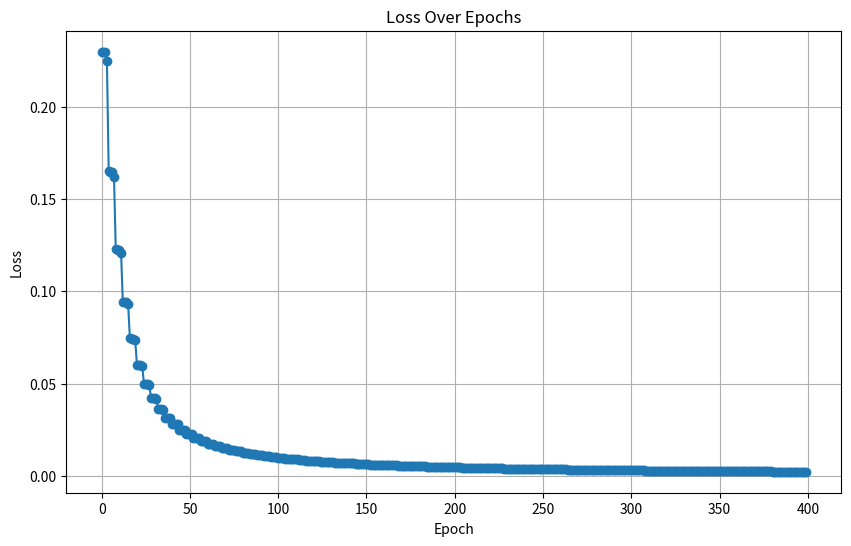

Write the Python code that produced this figure. (Note: this script raises an exception after producing the figure.)
import numpy as np
import matplotlib.pyplot as plt

def sigmoid(x):
    #Activation function
    return 1/(1+np.exp(-x))

def deriv_sigmoid(x):
    #derivative of sigmoig, used to calculate gradient descent
    fx = sigmoid(x)
    return fx *(1-fx)

def mse_loss(y_true, y_pred):
    #This is essentially our cost function
    #y_true and y_pred are numpy arrays of the same length
    return ((y_pred - y_true)**2).mean()

class NeuralNetwork:
    '''
    A neural network with:
        - 2 inputs
        - a hidden layer consisting of 2 neurons (h1 and h2)
        - an output layer with one neuron (o1) that takes h1 and h2 as inputs
    '''
    def __init__(self):
        #Weights
        self.w1 = np.random.normal() #x1 to h1
        self.w2 = np.random.normal() #x2 to h1
        self.w3 = np.random.normal() #x1 to h2
        self.w4 = np.random.normal() #x2 to h2
        self.w5 = np.random.normal() #h1 to o1
        self.w6 = np.random.normal() #h2 to o1

        #Biases 
        self.b1 = np.random.normal() #h1 bias
        self.b2 = np.random.normal() #h2 bias
        self.b3 = np.random.normal() #o1 bias

    def feedforward(self,x):
        h1 = sigmoid(self.w1*x[0] + self.w2*x[1] + self.b1)
        h2 = sigmoid(self.w3*x[0] + self.w4*x[1] + self.b1)
        o1 = sigmoid(self.w5*h1 + self.w6*h2 + self.b3)
        return o1
    
    def train(self, data, all_y_trues):
        '''
        - data is a (n x 2) numpy array, where n = # of samples in the dataset
        - all_y_trues is a numpy array with n elements. Elements in all_y_trues correspond to those in data
        '''

        learn_rate = 0.1
        epochs = 1000 #number of times to loop through the entire dataset
        losses = []

        for epoch in range(epochs):
            for x,y_true in zip(data, all_y_trues):
                #---Do a feed forward
                sum_h1 = self.w1 * x[0] + self.w2 * x[1] + self.b1
                h1 = sigmoid(sum_h1)

                sum_h2 = self.w3 * x[0] + self.w4 * x[1] + self.b2
                h2 = sigmoid(sum_h2)

                sum_o1 = self.w5 * h1 + self.w6 * h2 + self.b3
                o1 = sigmoid(sum_o1)

                y_pred = o1

                #---Calculate partial derivatives
                d_L_d_ypred = -2 *(y_true-y_pred)

                #Neuron o1
                #we are essentially taking the derivative of f(w5*h1 + w6*h2 + b3)
                d_ypred_d_w5 = h1 * deriv_sigmoid(sum_o1)   #product rule
                d_ypred_d_w6 = h2* deriv_sigmoid(sum_o1)    #product rule
                d_ypred_d_b3 = deriv_sigmoid(sum_o1)

                d_ypred_d_h1 = self.w5*deriv_sigmoid(sum_o1)
                d_ypred_d_h2 = self.w6*deriv_sigmoid(sum_o1)

                #Neuron h1
                d_h1_d_w1 = x[0] *deriv_sigmoid(sum_h1)
                d_h1_d_w2 = x[1] *deriv_sigmoid(sum_h1)
                d_h1_d_b1 = deriv_sigmoid(sum_h1)

                #Neuron h2
                d_h2_d_w3 = x[0] * deriv_sigmoid(sum_h2)
                d_h2_d_w4 = x[1] * deriv_sigmoid(sum_h2)
                d_h2_d_b2 = deriv_sigmoid(sum_h2)

                #---Update weights and biases 
                #Neuron h1
                self.w1 -= learn_rate * d_L_d_ypred * d_ypred_d_h1 * d_h1_d_w1
                self.w2 -= learn_rate *d_L_d_ypred * d_ypred_d_h1 * d_h1_d_w2
                self.b1 -= learn_rate * d_L_d_ypred * d_ypred_d_h1 * d_h1_d_b1

                #Neuron h2
                self.w3 -= learn_rate * d_L_d_ypred * d_ypred_d_h2 * d_h2_d_w3
                self.w4 -= learn_rate * d_L_d_ypred * d_ypred_d_h2 * d_h2_d_w4
                self.b2 -= learn_rate * d_L_d_ypred * d_ypred_d_h2 * d_h2_d_b2

                #Neuron o1
                self.w5 -= learn_rate * d_L_d_ypred * d_ypred_d_w5
                self.w6  -= learn_rate * d_L_d_ypred * d_ypred_d_w6
                self.b3 -= learn_rate * d_L_d_ypred * d_ypred_d_b3

                #---Calculate total loss at the end of each epoch
                if epoch % 10 == 0:
                    y_preds = np.apply_along_axis(self.feedforward, 1, data)
                    loss = mse_loss(all_y_trues, y_preds)
                    losses.append(loss)
                    print("Epoch %d loss: %.3f" % (epoch,loss))

        plt.figure(figsize=(10, 6))
        plt.plot(range(0, 400), losses, marker='o', linestyle='-')
        plt.title('Loss Over Epochs')
        plt.xlabel('Epoch')
        plt.ylabel('Loss')
        plt.grid(True)
        plt.show()    
        


#Define dataset
data = np.array([
[-2,-1], #Alice
[25,6],  #Bobert
[17,4],  #Charlie
[-15,-6], #Diana
])

#0 is male, 1 is female
all_y_trues = np.array([
1, #Alice
0, #Bobert
0, #Charlie
1,  #Diana
])

#Train the Neural Network
network = NeuralNetwork()
network.train(data, all_y_trues)

name = input("Please input the name of the person: ")
height = int(input('Please input the height of the person in inches to the nearest whole number: ')) - 66
weight = int(input('Please input the weight of the person in pounds to the nearest whole number: ')) - 135

input = np.array([weight, height])
output = network.feedforward(input)

print(output)

if output <= 0.5:
    print(name, "is likely a male")

elif output > 0.5:
    print(name, "is likely a female")




